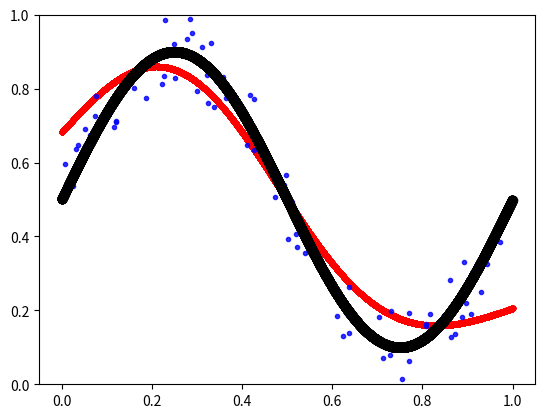

Reproduce this figure in Python.

#####      CSE 5526 Introduction to Neural Networks       #####
#####          Programming Assignment 2    RBF            #####
#####                   Online Learning                    #####

import numpy as np
import matplotlib.pyplot as plt

class Cluster:
    def __init__(self,data,num_elements):
        self.data=data
        self.num_elements=num_elements
    def __getdata__(self): # get the input data of this input node
        return self.data
        
def find_cluster(x,center_list,num_cluster):
    # Find the index of cluster in which x is 
    # Besides the index of cluster, also return the distance list to each of the centers
    dist_list=[]
    for i in range(num_cluster):
        dist=abs(x-center_list[i])
        dist_list.append(dist)
    min_dist=min(dist_list)
    index_cluster=dist_list.index(min_dist)
    return (index_cluster,dist_list)

def Kmeans(k,input_x,sample_size):
    # function for K-means #
    # input parameter: k number of cluster centers
    # input_x input patterns for K-means
    # output: a list of cluster centers

    #Initialize centers randomly
    # index_center_list=np.random.randint(sample_size,size=k)
    a = np.arange(75)
    np.random.shuffle(a)
    index_center_list=a[0:k]
    center_list=np.array([input_x[index_center] for index_center in index_center_list]).reshape(k,)
    
    index_cluster_sample=np.ones(sample_size)*(-1)
    
    while True:
        # calculate the index of cluster for each of the input patterns
        for i in range(sample_size):
            (index_cluster_sample[i],dist_test)=find_cluster(input_x[i],center_list,k)
            pass
    
        center_list_new=np.ones(k,)*(-99)
        # Update cluster centers
        for j in range(k):
            sum_x=0
            count_j=0
            for i in range(sample_size):
                if index_cluster_sample[i]==j:
                    sum_x=sum_x+input_x[i]
                    count_j=count_j+1
            center_list_new[j]=sum_x/count_j
        dif0=abs(center_list_new[0]-center_list[0])
        dif1=abs(center_list_new[1]-center_list[1])
        print('dif0 %s, dif1 %s\n '%(dif0, dif1))
        if np.array_equal(center_list_new,center_list):
            break
        center_list=center_list_new
    return center_list_new

def max_distance(center_list,k):
    dmax=0
    for i in range(k):
        for j in range(k):
            if i!=j:
                d=abs(center_list[i]-center_list[j])
                if d>dmax:
                    dmax=d
                    pass
                pass
            pass
        pass
    return dmax

# Activation functions
def gaussian(x,xj,delta):
    dif_2=(x-xj)**2
    phi=np.exp(-dif_2/(2*delta**2))
    return phi
    
# Derivative of activation function
def gaussianDer(x,xj,delta):
    coef=-abs(x-xj)/(delta**2)
    dif_2=(x-xj)**2
    expv=-dif_2/(2*delta**2)
    phi_prime=coef*np.exp(expv)
    return phi_prime

# Forward Process between input and hidden layer
def Forward_in2hi(input_x, xj_list,delta,k):
    result = [gaussian(input_x,xj_list[i],delta) for i in range(k)]
    result = np.array(result).reshape(k,1)
    return result

# Forward Process between hidden and output layer
def Forward_hi2op(w_hi2op, b_op, yj,k):
    yj=yj.reshape(k,1)
    w_hi2op = w_hi2op.reshape(k,)
    yj = yj.reshape(k,)
    tmp = np.sum(w_hi2op * yj) + b_op
    return (tmp)

# The whole forward process
def Forward(input_x, xj_list,delta, w_hi2op, b_op,k):
    yj = Forward_in2hi(input_x, xj_list,delta,k)
    act_output = Forward_hi2op(w_hi2op, b_op, yj,k)
    return act_output

# BackPropogation between output layer and hidden layer
def BackProp_op2hi(input_x, xj_list,w_hi2op, b_op, exp_output, act_output,k):
    yj= Forward_in2hi(input_x,xj_list,delta, k)
    act_output = Forward_hi2op(w_hi2op, b_op, yj,k)
    # vk = sum(np.multiply(w_hi2op.reshape(k,), yj.reshape(k,)))
    dw_hi2op = -(exp_output-act_output) * yj
    dw_hi2op=np.array(dw_hi2op).reshape(k,1)
    db_op =  -(exp_output-act_output) * 1
    return (dw_hi2op, db_op)

# Update the weights based on several parameters
def Weight_update( w_hi2op, b_op , dw_hi2op, db_op, gama=0.02):
    dw_hi2op = gama * dw_hi2op
    db_op = gama * db_op
    return (w_hi2op-dw_hi2op,b_op- db_op,dw_hi2op, db_op)
    
# Cost/loss function
def CostFunction(act_output,exp_output):
    ESquare=((act_output-exp_output)**2)*0.5
    return ESquare

# Initialize the input and output data for training samples
sample_size=75
np.random.seed(42)
noise=np.random.uniform(-0.1,0.1,sample_size).reshape(sample_size,1)
input_x=np.random.uniform(0,1,sample_size).reshape(sample_size,1)
output_h=0.4*np.sin(2*np.pi*input_x)+0.5+noise
# print(output_h.reshape(1,sample_size))

# ax = plt.gca()
# ax.scatter([input_x[i] for i in range(sample_size)], [1 for i in range(sample_size)], color='red', marker='.', alpha=0.8)
# ax.set_aspect(1)

K=[2,4,7,11,16]
lr=[0.01,0.02]
k=K[0]
center_list=Kmeans(k,input_x,sample_size)

# ax.scatter([center_list[i] for i in range(k)], [1 for i in range(k)], color='black', marker='o', alpha=0.8)
# ax.set_ylim([0, 2])
# plt.show()
# Calculate Gaussian Widths (different clusters assume  same Gaussian width)
dmax=max_distance(center_list,k)
delta=dmax/(np.sqrt(2*k))
print(delta)

# w_hi2op=np.array([1 for i in range(k)]).reshape(k,1)
# b_op=1
np.random.seed(42)
w_hi2op = np.random.rand(k,1)*2-1
b_op = np.random.rand()*2-1

for index_epoch in range(100):
    cost_total = 0
    dw_hi2op = np.array([0.0 for i in range(k)]).reshape(k,1)
    db_op=0
    for index_sample in range(sample_size):
        x=input_x[index_sample]
        exp_output=output_h[index_sample]
        # def BackProp_op2hi(input_x, xj_list,w_hi2op, b_op, exp_output, act_output,k):
        act_output = Forward(x, center_list,delta, w_hi2op, b_op,k)
        (dw_hi2op,db_op)=BackProp_op2hi(x,center_list,w_hi2op,b_op,exp_output,act_output,k)
          
        (w_hi2op, b_op, dw_hi2op, db_op) = Weight_update(w_hi2op, b_op, dw_hi2op, db_op,gama=0.01)
    for index_sample in range(sample_size):
        x=input_x[index_sample]
        exp_output=output_h[index_sample]
        act_output = Forward(x, center_list,delta, w_hi2op, b_op,k)
        cost_total += CostFunction(act_output, exp_output)
    
    if index_epoch % 10 == 0:
            print('Iteration %s: Total Loss is %s' % (iter, cost_total))
    
print(w_hi2op)
print(b_op)

# Plot t
input_x_final=np.arange(0.0,1 ,0.00001)
final_output=[]
for index_sample in range(100000):
        x=input_x_final[index_sample]
        act_output = Forward(x, center_list,delta, w_hi2op, b_op,k)
        final_output.append(act_output)
ax = plt.gca()
ax.scatter(list(input_x_final),final_output , color='red', marker='.', alpha=0.8)
ax.scatter(list(input_x),list(output_h) , color='blue', marker='.', alpha=0.8)

x_list=np.arange(0.0,1 ,0.0001)
y_list=0.4*np.sin(2*np.pi*x_list)+0.5
ax.scatter(list(x_list),list(y_list) , color='black', marker='o', alpha=0.8)
# ax.set_aspect(1)
ax.set_ylim([0, 1])
plt.show()